Run: headless pygame with SDL's dummy video driver; simulated clock (each Clock.tick advances the game by its frame time, no real sleeping); random seed 0; keys injected as events and as key.get_pressed() state; no mouse input.
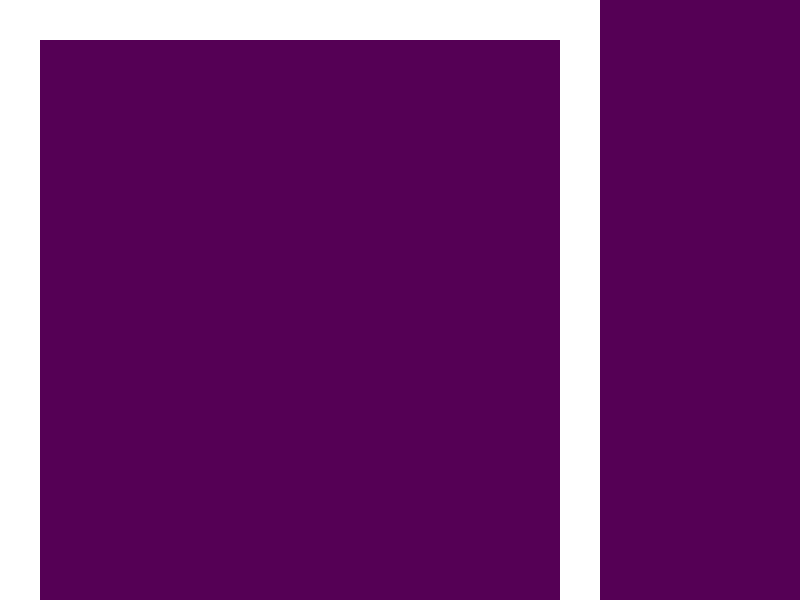
Frame 1 of 4 · flips 1–60 · no input
Frame 2 of 4 · flips 61–180 · tapped SPACE, RETURN · held RIGHT (→), D · screen unchanged from frame 1, image omitted
Frame 3 of 4 · flips 181–300 · held DOWN (↓), S · screen unchanged from frame 2, image omitted
Frame 4 of 4 · flips 301–420 · held LEFT (←), A, UP (↑), W · screen unchanged from frame 3, image omitted

The pygame program that drew these frames:

import pygame
from pygame.locals import *

wall=[1]*15
wall_=[1,0,0,0,0,0,0,0,0,0,0,0,0,0,1]

level=[wall, wall_,wall_,wall_,wall_,wall_,wall_,wall_,
wall_,wall_,wall_,wall_,wall_,wall_,wall_,wall_,wall_,wall]

class Block(pygame.sprite.Sprite):
    def __init__ (self,x,y, H, W):
        super().__init__()

        self.H=H
        self.W=W
        self.X=x
        self.Y=y
        self.color="#FFFFFF"
        self.image=pygame.Surface((self.W, self.H))
        self.image.fill(pygame.Color(self.color))
        self.rect=pygame.Rect(self.X, self.Y, self.W, self.H)


pygame.init()

display_game=pygame.display.set_mode((800,600))
pygame.display.set_caption("Test")
field=pygame.Surface((800,600))
field.fill(pygame.Color('#550055'))

all_object=pygame.sprite.Group()
all_block=[]

timer=pygame.time.Clock()
done=True
x=y=0
W=40
H=40
for row in level:
    for col in row:
        if col==1:
            wall_block=Block(x,y,W,H)
            all_object.add(wall_block)
            all_block.append(wall_block)
        x+=W
    y+=H
    x=0


while done:
    timer.tick(60)
    for event in pygame.event.get():
        if event.type==QUIT:
            done=False
            continue
    display_game.blit(field,(0,0))
    all_object.draw(display_game)
    pygame.display.update()
